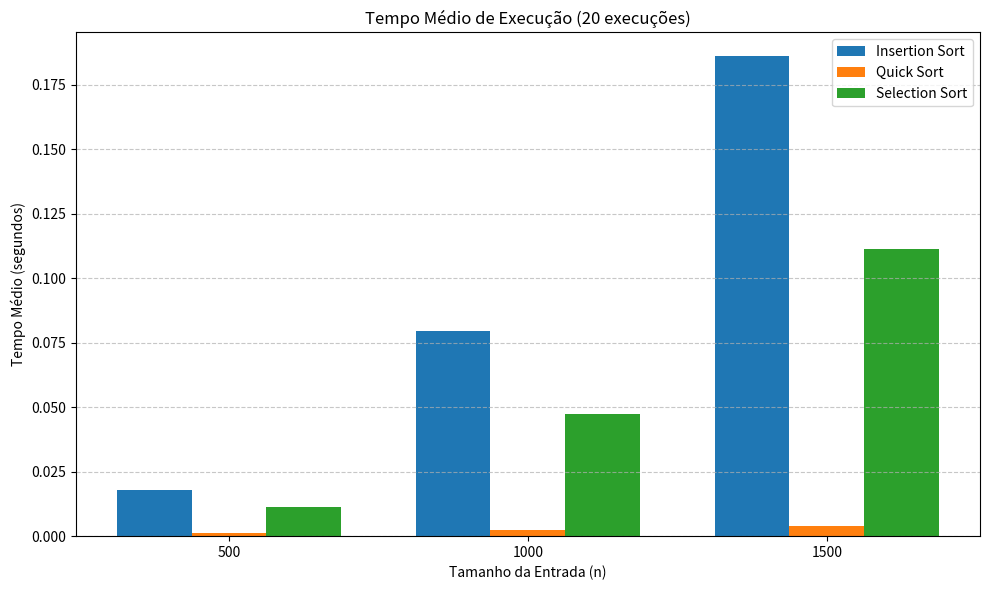

This figure's Python source:
import time
import random
import numpy as np
import matplotlib.pyplot as plt

# --- Algoritmos de Ordenação ---
def insertion_sort(lista):
    for i in range(1, len(lista)):
        j = i
        while j > 0 and lista[j - 1] > lista[j]:
            lista[j - 1], lista[j] = lista[j], lista[j - 1]
            j -= 1


def particion(lista, inicio, fim):
    pivo_ind = random.randint(inicio, fim)
    lista[pivo_ind], lista[fim] = lista[fim], lista[pivo_ind]
    pivo = lista[fim]
    i = inicio
    for j in range(inicio, fim):
        if lista[j] <= pivo:
            lista[j], lista[i] = lista[i], lista[j]
            i += 1
    lista[i], lista[fim] = lista[fim], lista[i]
    return i


def quick_sort(lista, inicio=0, fim=None):
    if fim is None:
        fim = len(lista) - 1
    if inicio < fim:
        p = particion(lista, inicio, fim)
        quick_sort(lista, inicio, p - 1)
        quick_sort(lista, p + 1, fim)


def selection_sort(lista):
    for i in range(len(lista) - 1):
        min_ind = i
        for j in range(i + 1, len(lista)):
            if lista[j] < lista[min_ind]:
                min_ind = j
        lista[i], lista[min_ind] = lista[min_ind], lista[i]


# --- Configuração do Experimento ---
tamanhos = [500, 1000, 1500]
NUM_EXECUCOES = 20

resultados_medias = {"Insertion Sort": [], "Quick Sort": [], "Selection Sort": []}

print(f"Iniciando benchmark com {NUM_EXECUCOES} execuções por tamanho...")

for tamanho in tamanhos:
    print(f"Processando listas de tamanho: {tamanho}")

    tempos_insertion = []
    tempos_quick = []
    tempos_selection = []

    for _ in range(NUM_EXECUCOES):
        array_base = np.random.randint(0, tamanho * 10, tamanho)

        # Teste Insertion
        copia_arr = array_base.copy()
        inicio = time.time()
        insertion_sort(copia_arr)
        fim = time.time()
        tempos_insertion.append(fim - inicio)

        # Teste Quick
        copia_arr = array_base.copy()
        inicio = time.time()
        quick_sort(copia_arr)
        fim = time.time()
        tempos_quick.append(fim - inicio)

        # Teste Selection
        copia_arr = array_base.copy()
        inicio = time.time()
        selection_sort(copia_arr)
        fim = time.time()
        tempos_selection.append(fim - inicio)

    # Armazenar e Calcular a média
    resultados_medias["Insertion Sort"].append(np.mean(tempos_insertion))
    resultados_medias["Quick Sort"].append(np.mean(tempos_quick))
    resultados_medias["Selection Sort"].append(np.mean(tempos_selection))


# ---Exibição em Gráfico de Colunas ---
x = np.arange(len(tamanhos)) 
largura = 0.25  

fig, ax = plt.subplots(figsize=(10, 6))

# Criando as barras agrupadas
rects1 = ax.bar(
    x - largura, resultados_medias["Insertion Sort"], largura, label="Insertion Sort"
)
rects2 = ax.bar(x, resultados_medias["Quick Sort"], largura, label="Quick Sort")
rects3 = ax.bar(
    x + largura, resultados_medias["Selection Sort"], largura, label="Selection Sort"
)

ax.set_ylabel("Tempo Médio (segundos)")
ax.set_xlabel("Tamanho da Entrada (n)")
ax.set_title(f"Tempo Médio de Execução ({NUM_EXECUCOES} execuções)")
ax.set_xticks(x)
ax.set_xticklabels(tamanhos)
ax.legend()

ax.yaxis.grid(True, linestyle="--", alpha=0.7)

plt.tight_layout()
plt.show()